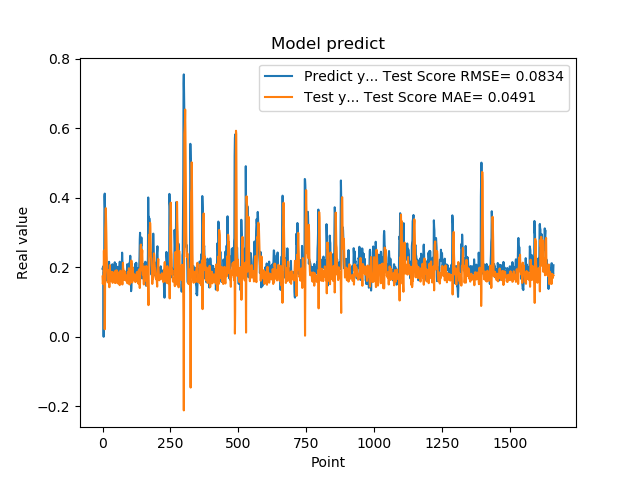

Source data for this figure (header and first rows):
1.955727785830000398e-01, 1.732620985013858250e-01
1.954265981910000005e-01, 1.522611081761314211e-01
2.004670947789999880e-01, 1.577384802921604212e-01
2.029463946819999587e-01, 1.683631669233400519e-01
0.000000000000000000e+00, 1.656481116695675271e-01
1.862521618600000151e-01, 2.480292303541093146e-01
1.862153261900000301e-01, 1.956457576485381433e-01
4.038094580169999670e-01, 1.387830795134790129e-01
4.118085205549999461e-01, 2.162228860238390657e-02
3.743042349819999948e-01, 8.127404244468129646e-02
3.571429848669999685e-01, 3.114352415168262223e-01
2.572054266930000055e-01, 3.315371298488924423e-01
2.409307956699999753e-01, 3.698806835184519359e-01
2.253161966800000249e-01, 3.374617043759285950e-01
1.935185044999999937e-01, 2.976889323195442971e-01
1.787700653079999924e-01, 2.502006732472676354e-01
1.622045934200000150e-01, 1.980248459512199688e-01
1.761920750140000269e-01, 1.922204597842774587e-01
1.883655935530000325e-01, 1.797425275354913310e-01
1.861467957499999548e-01, 1.565661160218139725e-01
1.954913884399999968e-01, 1.611454826582204847e-01
1.954011768099999935e-01, 1.623134337741976574e-01
1.660518944260000185e-01, 1.588380501699701852e-01
1.907722949980000249e-01, 1.908998139492182056e-01
2.156041562559999625e-01, 1.749272794659035568e-01
1.898660957809999716e-01, 1.424994526983159315e-01
1.770474612709999895e-01, 1.818653104898360073e-01
2.001174986360000074e-01, 2.061843110981712579e-01
1.948629021640000125e-01, 1.601421401114560827e-01
1.922753006219999894e-01, 1.615091615041814865e-01
1.779100298880000042e-01, 1.837256820676231028e-01
1.810636967419999854e-01, 1.800709647275536562e-01
1.680064052340000114e-01, 1.730848623651561891e-01
1.635809391740000174e-01, 1.823417001078309618e-01
1.706920862200000111e-01, 1.869086417367633313e-01
1.916799396280000345e-01, 1.642704619509835762e-01
2.085516005749999957e-01, 1.594259981482001876e-01
2.058236002919999752e-01, 1.551315615767115685e-01
1.828240007160000513e-01, 1.577840699296307325e-01
1.857409924269999846e-01, 1.852595130767183684e-01
1.775099337099999841e-01, 1.836060985485765129e-01
1.752161234619999952e-01, 1.769149021724141790e-01
1.971126049759999999e-01, 1.748945937700785713e-01
1.845117062330000057e-01, 1.582812416099974306e-01
1.984785944219999987e-01, 1.646884527034883361e-01
2.143009155989999692e-01, 1.633929570496146788e-01
1.841159015890000139e-01, 1.547237904641673989e-01
2.104043960570000094e-01, 1.896814264184323306e-01
2.032361328599999739e-01, 1.805687256017736164e-01
2.088565975429999833e-01, 1.548665692506395464e-01
1.960448026660000231e-01, 1.701917707323767071e-01
1.900728046889999523e-01, 1.915139354941364780e-01
1.658952832220000062e-01, 1.903972550241395389e-01
1.872539073229999851e-01, 1.838341193904139137e-01
1.852532625200000171e-01, 1.761468509438820773e-01
1.799222826959999966e-01, 1.695013879438800053e-01
2.012764066460000223e-01, 1.679907393062412824e-01
1.978618204589999985e-01, 1.533835739158827816e-01
1.950792670250000027e-01, 1.630552433433575532e-01
1.711323857310000085e-01, 1.787006587341723740e-01
1.623787879939999901e-01, 1.809659118112149079e-01
... 1,599 more rows
